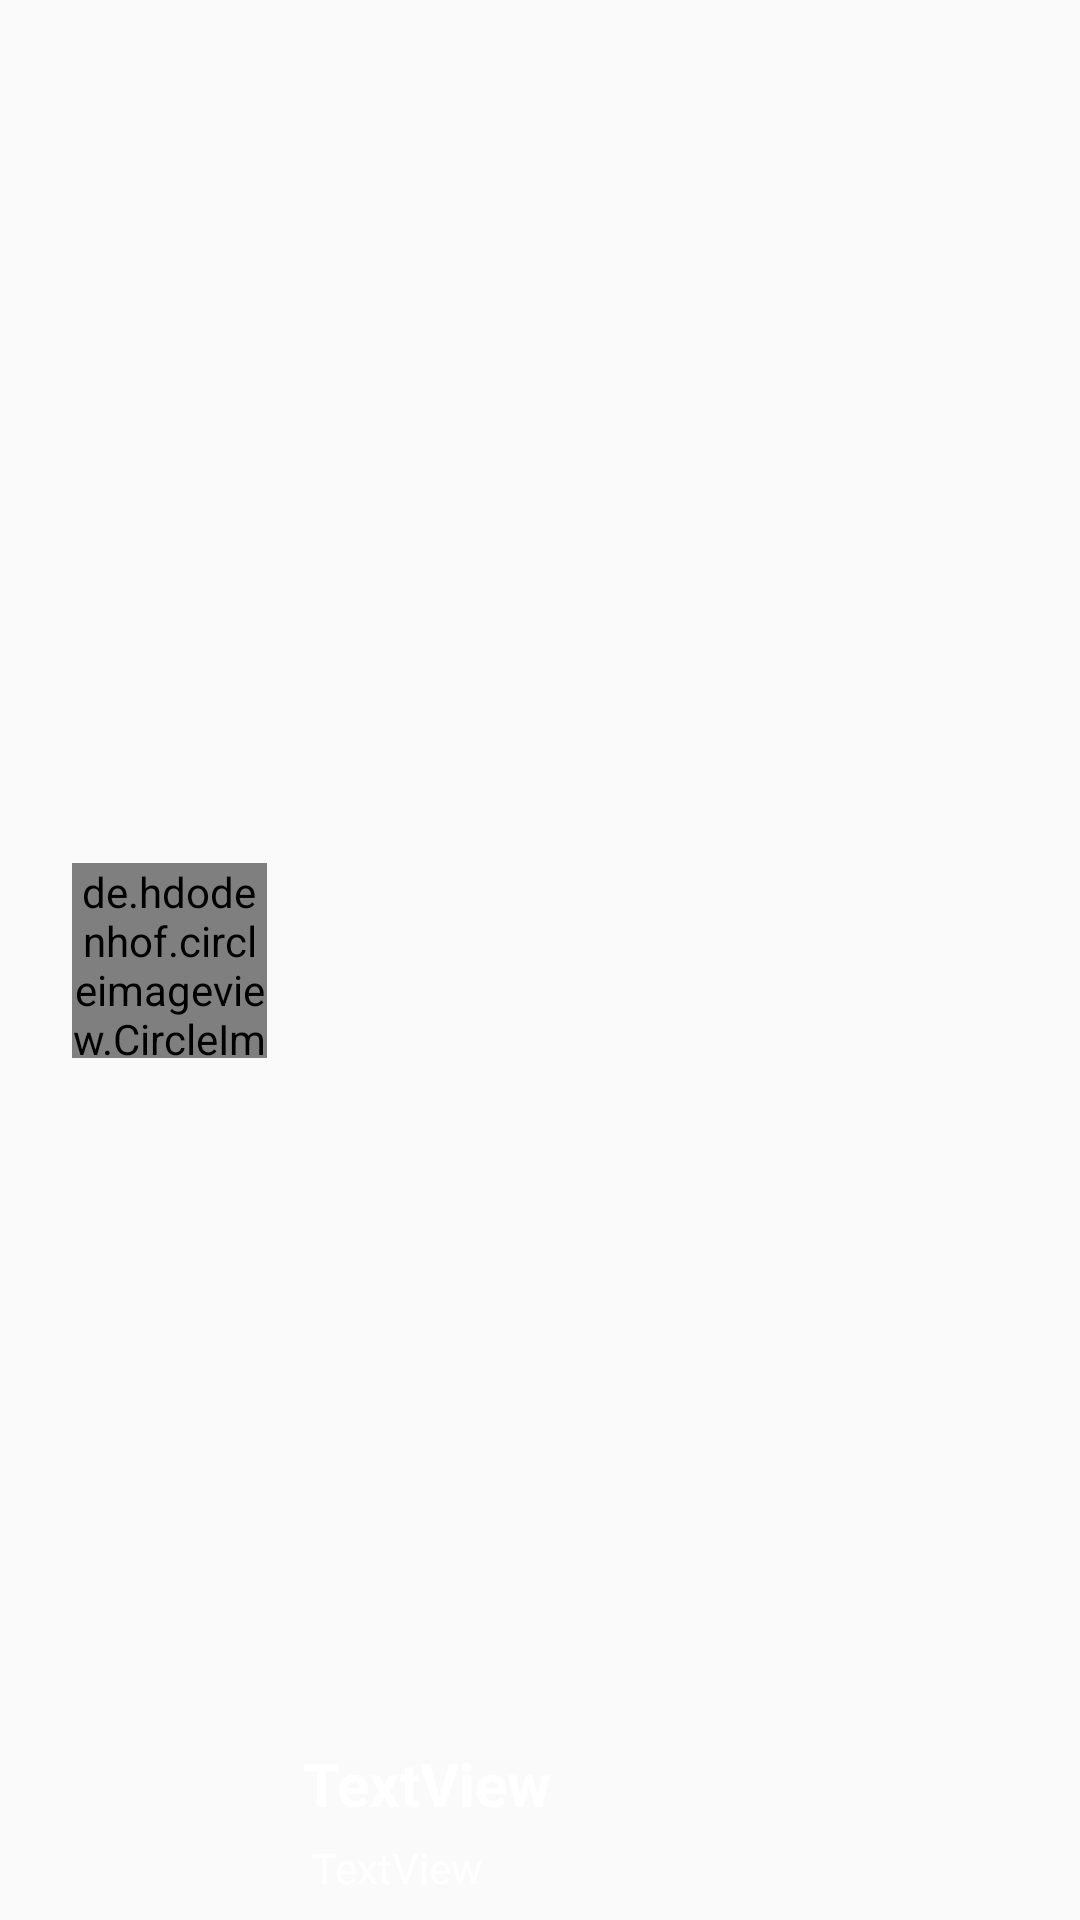

Layout XML and referenced resources for this Android screen:
<!-- AndroidManifest.xml: application theme Theme.Ehhhh -->
<!-- res/layout/latest_mg_row.xml -->
<?xml version="1.0" encoding="utf-8"?>
<androidx.constraintlayout.widget.ConstraintLayout xmlns:android="http://schemas.android.com/apk/res/android"
    xmlns:app="http://schemas.android.com/apk/res-auto"
    xmlns:tools="http://schemas.android.com/tools"
    android:layout_width="match_parent"
    android:layout_height="wrap_content">

    <de.hdodenhof.circleimageview.CircleImageView
        android:id="@+id/img_last"
        android:layout_width="65dp"
        android:layout_height="65dp"
        android:layout_marginStart="24dp"
        app:civ_border_width="2dp"
        app:civ_border_color="@color/white"

        android:layout_marginTop="8dp"
        android:layout_marginBottom="8dp"
        app:layout_constraintBottom_toBottomOf="parent"
        app:layout_constraintStart_toStartOf="parent"
        app:layout_constraintTop_toTopOf="parent"
        app:srcCompat="@drawable/user" />

    <TextView
        android:id="@+id/username_last"
        android:layout_width="wrap_content"
        android:layout_height="wrap_content"
        android:layout_marginStart="12dp"
        android:textStyle="bold"
        android:textSize="20sp"
        android:textColor="@color/white"
        android:layout_marginBottom="5dp"
        android:text="TextView"
        app:layout_constraintBottom_toTopOf="@+id/msg_last"
        app:layout_constraintStart_toEndOf="@+id/img_last"
        app:layout_constraintTop_toTopOf="parent"
        app:layout_constraintVertical_bias="1.0" />

    <TextView
        android:id="@+id/msg_last"
        android:layout_width="0dp"
        android:layout_height="wrap_content"
        android:layout_marginStart="15dp"
        android:layout_marginBottom="8dp"
        android:text="TextView"
        android:textColor="@color/white"

        app:layout_constraintBottom_toBottomOf="parent"
        app:layout_constraintEnd_toEndOf="parent"
        app:layout_constraintHorizontal_bias="0.0"
        app:layout_constraintStart_toEndOf="@+id/img_last" />
</androidx.constraintlayout.widget.ConstraintLayout>
<!-- resources referenced by this layout -->
<resources>
  <color name="white">#FFFFFFFF</color>
  <style name="Theme.Ehhhh" parent="Theme.AppCompat.Light.DarkActionBar">
          
          <item name="colorPrimary">#749F82</item>
          <item name="colorPrimaryVariant">@color/black</item>
          <item name="colorOnPrimary">@color/white</item>
          
          <item name="colorSecondary">@color/teal_200</item>
          <item name="colorSecondaryVariant">@color/teal_700</item>
          <item name="colorOnSecondary">@color/black</item>
          
          <item name="android:statusBarColor">?attr/colorPrimaryVariant</item>
          
      </style>
  <color name="black">#FF000000</color>
  <color name="teal_200">#FF03DAC5</color>
  <color name="teal_700">#FF018786</color>
</resources>
